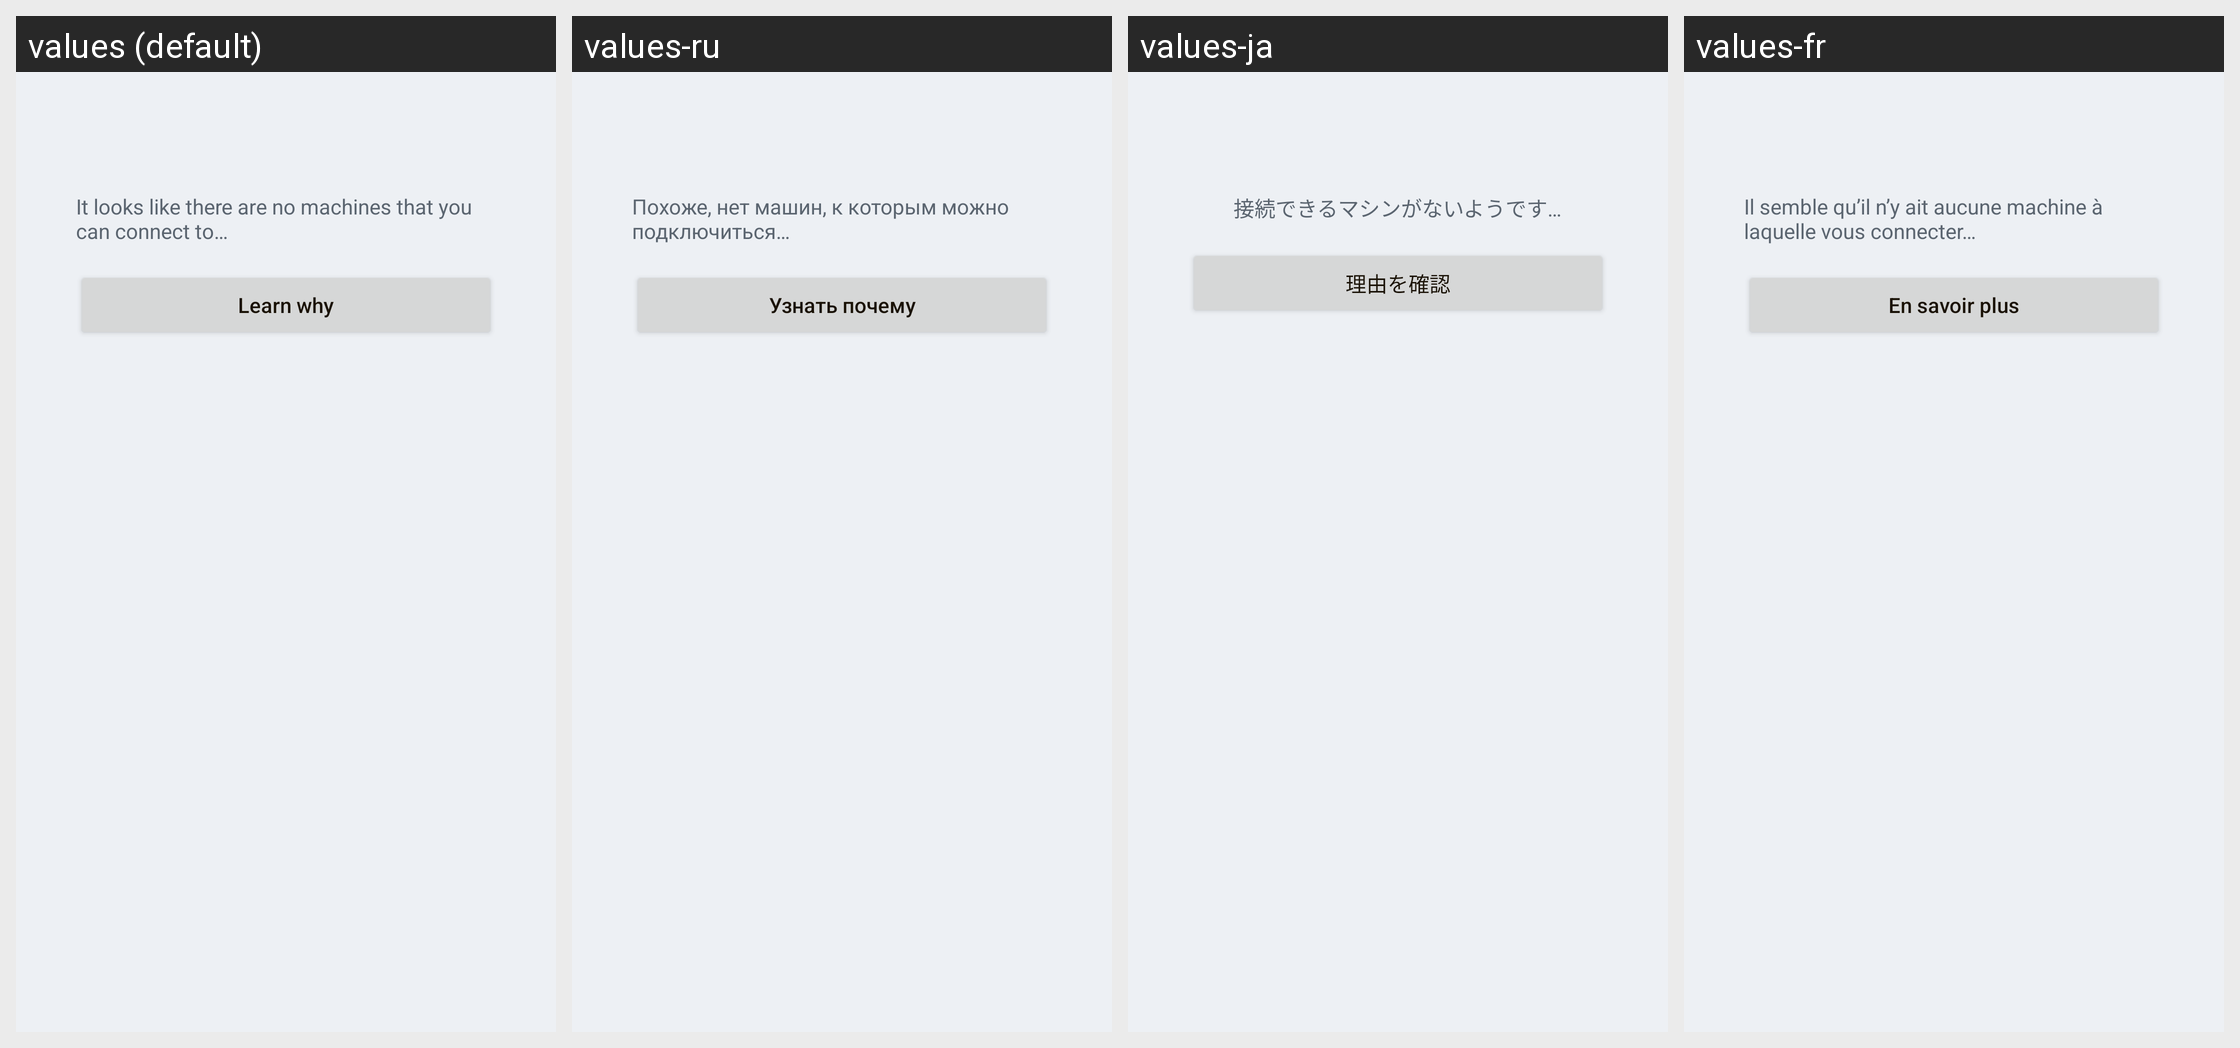

This grid shows one Android layout under several languages. Give, for every string resource on the screen, its name, the default text and each shown locale's text.
Android screen res/layout/layout_zero_peer.xml rendered under 4 locales, left to right: values (default), values-ru, values-ja, values-fr. Device: Nexus 5 (rendered at 1080×1920; each locale shown at half size, 540×960, under a caption strip naming it); theme Theme.NetBird.
Other locales in the repository, not shown: values-de, values-es, values-hu, values-it, values-pt, values-zh-rCN.
Strings drawn on this screen, with the default value and each locale's value (text and hints the layout hard-codes, and strings that could not be matched under every locale, appear in the picture but are not listed):

zero_peers_no_machines
  values: It looks like there are no machines that you can connect to…
  values-ru: Похоже, нет машин, к которым можно подключиться…
  values-ja: 接続できるマシンがないようです…
  values-fr: Il semble qu’il n’y ait aucune machine à laquelle vous connecter…

zero_peers_btn_learn_why
  values: Learn why
  values-ru: Узнать почему
  values-ja: 理由を確認
  values-fr: En savoir plus
